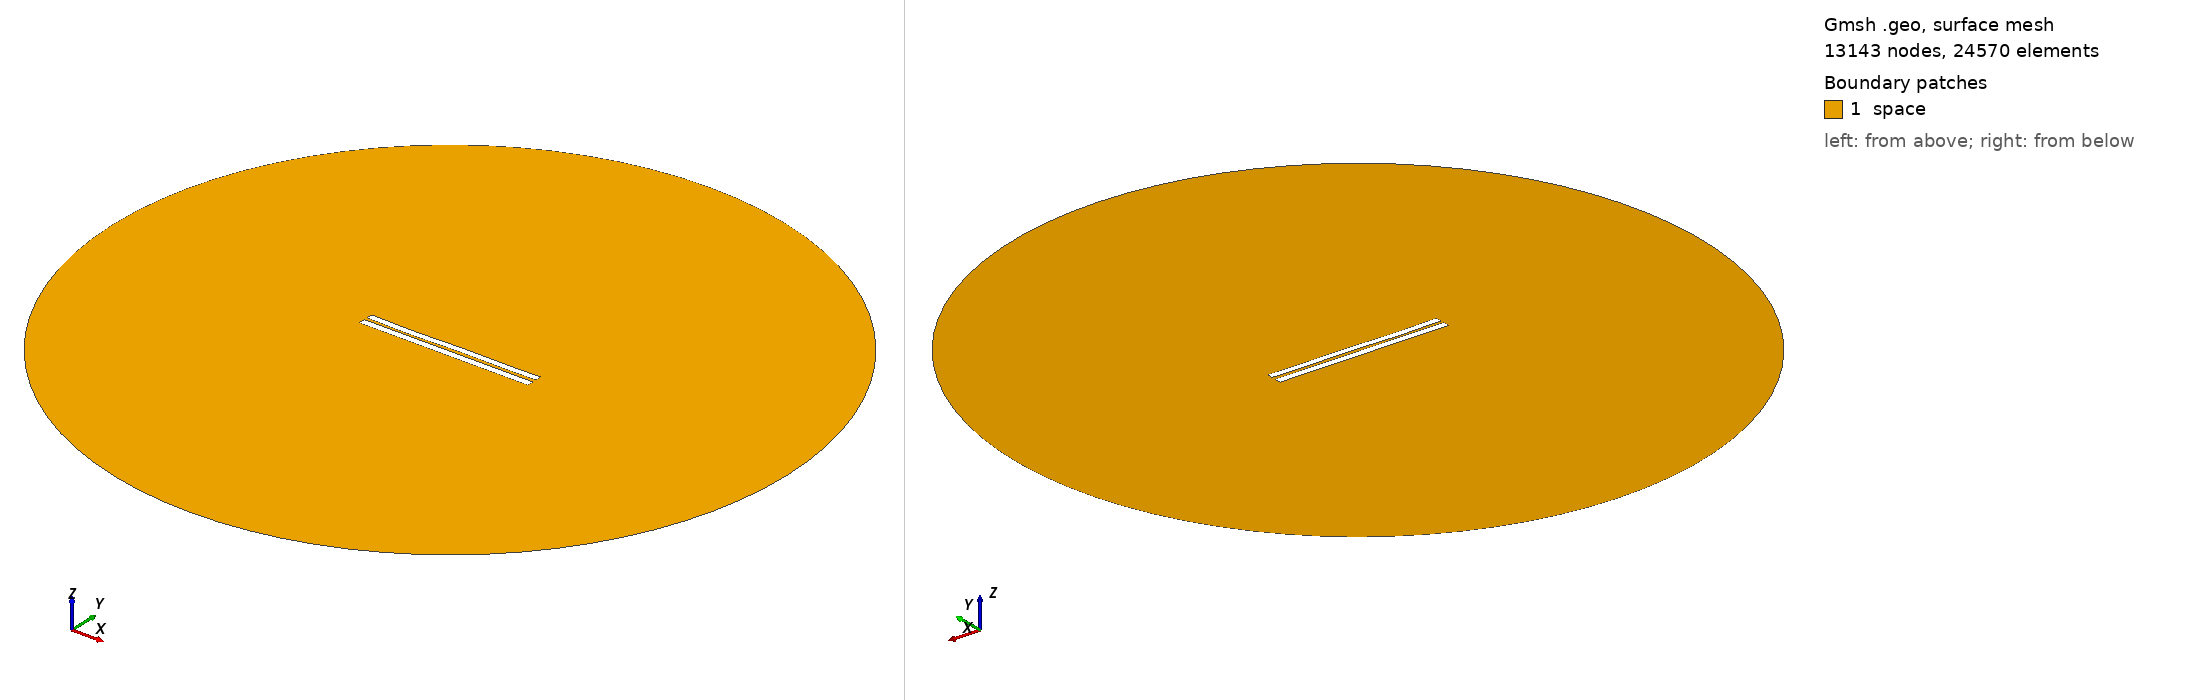

Gmsh geometry script, surface-meshed: 13143 nodes, 24570 surface elements. Boundary patches (legend numbers): 1 space. Left view from above one corner, right view from below the opposite corner. Legend entries are the model's physical surfaces. The drawing asked Gmsh for element sizes between 1% and 20% of the model's largest extent; the script's own settings can give other sizes.

=== 4151.geo (drawn) ===
//---------------------------------------
// Geometry kernel
//---------------------------------------

SetFactory("OpenCASCADE");



//---------------------------------------
// Parameters of the geometry
//---------------------------------------

// Overetch of the upper plate
overetch = 0.125;

// Distance between the plates
distance = 1.75;

// Discretization over the x axis (for the deformation)
nx = 50; 

// Length of the plate
L = 100 - overetch; 

// Number of modes
n = 4; 

// 1st mode coefficient
coeff(1) = 0.07499999999999998;
beta(1) = 0.596864 * 3.1415926535 / L;

// 2nd mode coefficient
coeff(2) = -0.075;
beta(2) = 1.49418 * 3.1415926535 / L;

// 3rd mode coefficient
coeff(3) = -0.15;
beta(3) = 2.50025 * 3.1415926535 / L;

// 4th mode coefficient
coeff(4) = -0.15;
beta(4) = 3.49999 * 3.1415926535 / L;



//---------------------------------------
// Upper plate (deformed rectangle)
//---------------------------------------

// Coordiantes of the upper plate
xmin = -50;
xmax = 50 - overetch;

// Height of the upper plate
yheight = 4 - 2 * overetch;

// Indexes of the points
UpperID[] = {};
LowerID[] = {};
LeftID[] = {};
RightID[] = {};

// Point index
p = 1;

// Horizontal edges
For i In {1:nx}
    x = xmin + (i-1)*(xmax - xmin)/(nx-1);

    y_bottom = distance / 2 + overetch;
    For j In {1:n}
        C = (Cosh(beta(j)*L) + Cos(beta(j)*L)) / (Sinh(beta(j)*L) + Sin(beta(j)*L));
        y_bottom  = y_bottom + coeff(j) * (Cosh(beta(j)*(x+50)) - Cos(beta(j)*(x+50)) - C * (Sinh(beta(j)*(x+50)) - Sin(beta(j)*(x+50))));
    EndFor

    y_top = y_bottom + yheight;

    Point(p) = {x, y_top, 0, 1.0};
    UpperID[i] = p;
    p = p + 1;

    Point(p) = {x, y_bottom, 0, 1.0};
    LowerID[i] = p;
    p = p + 1;
EndFor

// Create point lists
UpperPts[] = {}; LowerPts[] = {};
For i In {1:nx}
  UpperPts[] += {UpperID[i]};
  LowerPts[] += {LowerID[i]};
EndFor

// Build splines
Spline(1) = {UpperPts[]};
Spline(2) = {LowerPts[]};
Line(3) = {LowerPts[nx-1], UpperPts[nx-1]};
Line(4) = {LowerPts[0], UpperPts[0]};

// Build the plane surface
Curve Loop(1) = {2, 3, -1, -4};
Plane Surface(1) = {1};



//---------------------------------------
// Lower plate (rectangle)
//---------------------------------------

// Vertices
Point(1001) = {-50, -1, 0, 1.0};
Point(1002) = { 50, -1, 0, 1.0};
Point(1003) = { 50,  -5, 0, 1.0};
Point(1004) = {-50,  -5, 0, 1.0};

// Edges
Line(5) = {1001, 1002};
Line(6) = {1002, 1003};
Line(7) = {1003, 1004};
Line(8) = {1004, 1001};

// Plane surface
Line Loop(2) = {5, 6, 7, 8};
Plane Surface(2) = {2}; 



//---------------------------------------
// Outer (fictious) boundary
//---------------------------------------

// Points
Point(1005) = {0, 0, 0};       // Center
Point(1006) = {200, 0, 0};     // Start point
Point(1007) = {0, 200, 0};     // 90 degrees
Point(1008) = {-200, 0, 0};    // 180 degrees
Point(1009) = {0, -200, 0};    // 270 degrees

// Circle arcs (each needs start, center, end)
Circle(9) = {1006, 1005, 1007};
Circle(10) = {1007, 1005, 1008};
Circle(11) = {1008, 1005, 1009};
Circle(12) = {1009, 1005, 1006};

// Plane surface for the entire domain
Curve Loop(3) = {9, 10, 11, 12};
Surface(3) = {3};

// Subtract the plates from the whole domain to obtain the actual domain where we want to solve the equations
BooleanDifference{ Surface{3}; Delete; }{ Surface{1}; Surface{2}; Delete; }




//---------------------------------------
// Transfinite Lines/Curves
//---------------------------------------

// Set the number of points on the boundaries
r = 7;

// Plates
Transfinite Curve {1, 2} = 50*r Using Progression 1;
Transfinite Curve {3, 4} = 2*r Using Progression 1;
Transfinite Line {5, 7} = 50*r Using Progression 1;
Transfinite Line {6, 8} = 2*r Using Progression 1;

// Outer boundary
Transfinite Line {9, 10, 11, 12} = 20 Using Progression 1;



//---------------------------------------
// Physical groups
//---------------------------------------                

// Physical curves (boundaries)
Physical Line("force_segment", 10) = {2};
Physical Line("upper_plate", 11) = {1, 3, 4};
Physical Line("lower_plate", 12) = {5, 6, 7, 8};
Physical Line("boundary", 20) = {9, 10, 11, 12};

// Physical Surfaces
Physical Surface("space", 30) = {3};



//---------------------------------------
// 6. Generate the Mesh
//---------------------------------------

// 2D mesh generation
Mesh 2;
